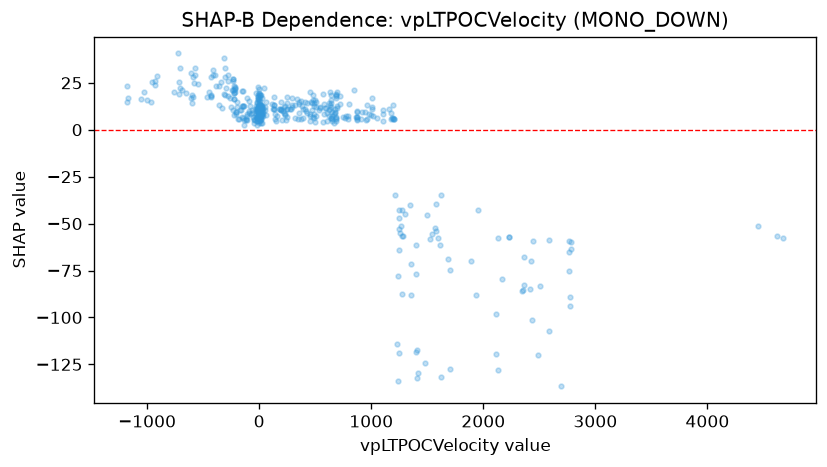

The table this chart was drawn from, first rows:
feature_value, shap_value
-0.5673, 14.79
-931.5, 24.04
140.7, 5.699
140.7, 8.148
390.7, 6.49
663.9, 8.187
637.2, 6.123
1950, -43.03
1494, -45.5
409.5, 14.87
382.6, 12.52
356.3, 13.46
359.7, 14.91
345.1, 5.777
374.7, 15.44
372.5, 5.823
391.3, 11.03
1003, 11.95
429.8, 14
28.05, 3.331
1.226, 4.844
193.9, 14.68
246.6, 14.46
246.6, 17.58
239.5, 5.268
244.8, 6.534
323.2, 6.296
293.8, 13.16
291.7, 12.33
290.9, 17.03
-225, 23.27
-56.77, 6.929
-219, 20.01
-227.7, 19.61
-234.9, 25.73
-225.3, 7.676
-220.6, 21.28
-220.4, 19.32
-232.2, 10.53
-182.7, 5.966
455.5, 8.457
500.9, 4.125
490.8, 8.204
744.4, 6.727
689.9, 6.71
689.9, 5.832
792, 7.216
7.436, 6.926
13.44, 5.54
682.8, 4.769
682.8, 6.508
637.7, 12.31
637.7, 18.73
-2.063, 7.619
-50.01, 5.157
643.9, 6.384
804.5, 13.63
-22.44, 4.553
638.6, 15.7
720.4, 13.65
... 382 more rows
